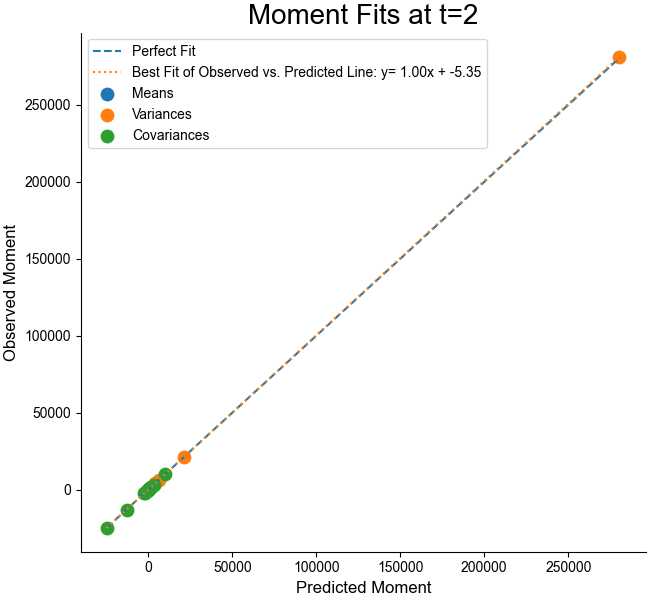

The data file committed next to this chart (first rows):
pred, obs
2.514, 1.901
1513, 1512
206.9, 207.5
165.3, 163.7
19.05, 17.57
192.3, 193.8
24.44, 21.82
280137, 280877
6308, 6372
21011, 21291
1679, 1670
4126, 4200
-885, -701.4
141.6, 111
273.2, 221.3
-21.04, -15.56
14.39, 9.141
-12736, -12972
-24496, -24860
3259, 3176
565, 651.2
9953, 10058
-1108, -1081
1445, 1417
-2594, -2497
-2188, -2329
513.3, 480.6
